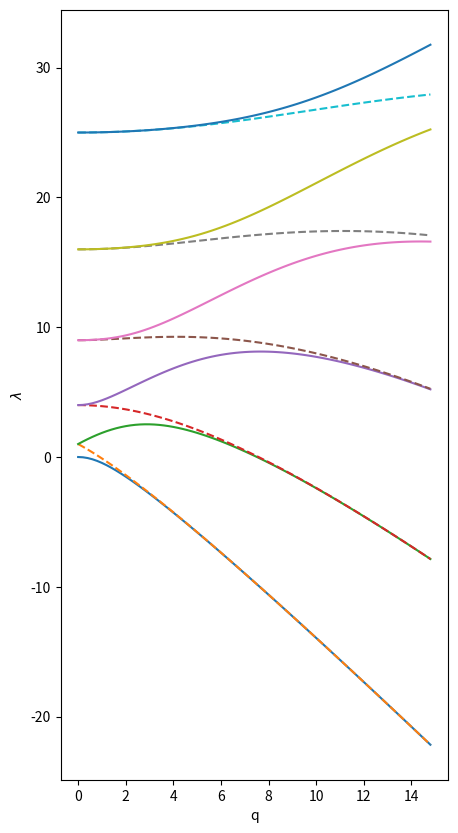

Source code (Python):
get_ipython().magic('matplotlib inline')
get_ipython().magic("config InlineBackend.figure_format='svg'")
from numpy import pi,arange,sin,cos,zeros,diag,sort,real
from scipy.linalg import toeplitz
from numpy.linalg import eig
from itertools import cycle
from matplotlib.pyplot import figure,plot,xlabel,ylabel

N = 42; h = 2.0*pi/N; x = h*arange(1,N+1)
col = zeros(N)
col[0] = -pi**2/(3.0*h**2) - 1.0/6.0
col[1:] = -0.5*(-1.0)**arange(1,N)/sin(0.5*h*arange(1,N))**2
D2 = toeplitz(col)

ne = 11 # number of eigenvalues to plot
qq = arange(0.0, 15.0, 0.2)
data= zeros((len(qq),ne))
i = 0
for q in qq:
    evals,evecs = eig(-D2 + 2.0*q*diag(cos(2.0*x)))
    e = real(sort(evals))
    data[i,:] = e[0:ne]
    i = i + 1
    
figure(figsize=(5,10))
lines=cycle(["-","--"])
for i in range(ne):
    plot(qq,data[:,i],next(lines))
xlabel("q")
ylabel("$\lambda$");

